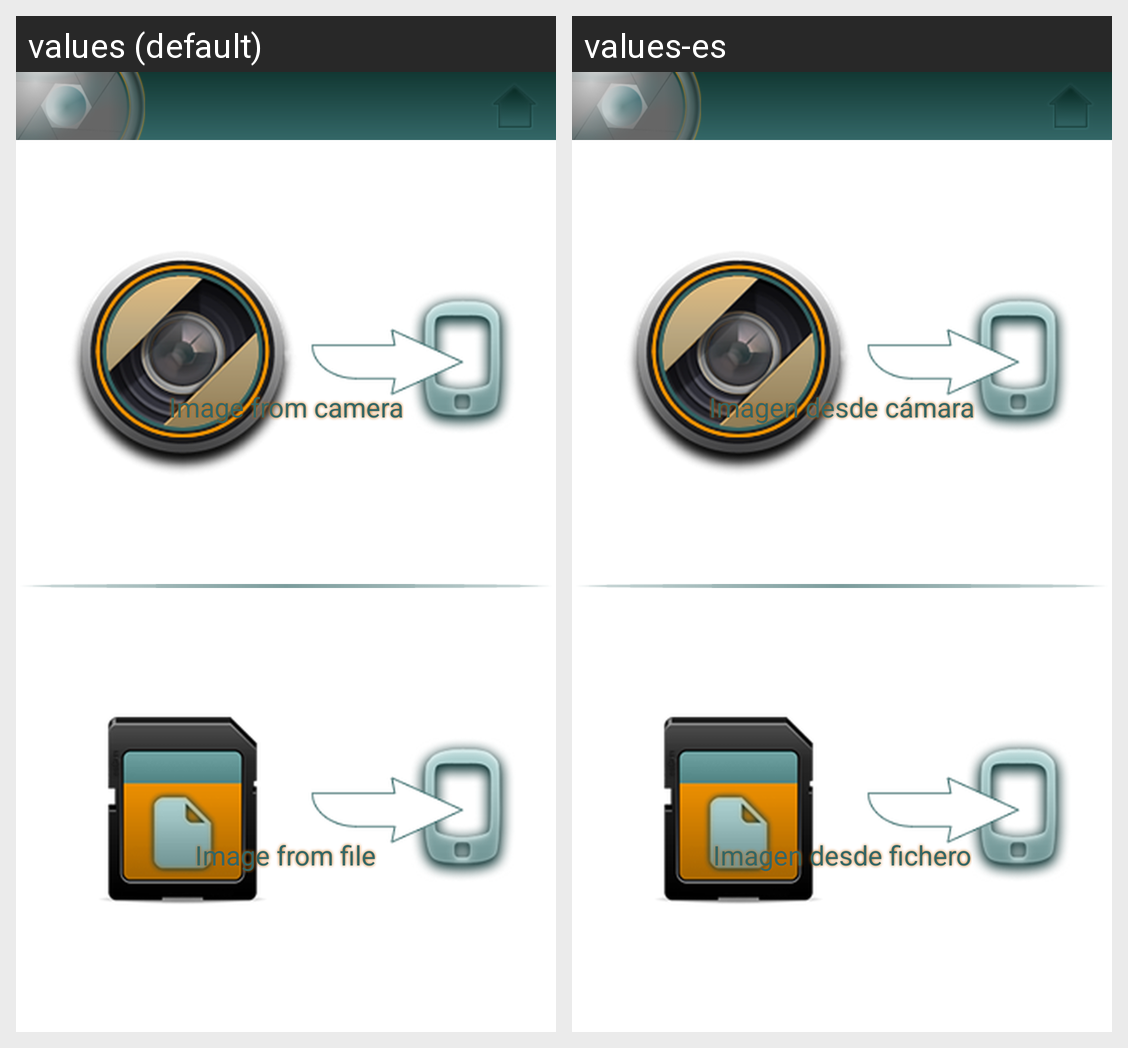

The same Android screen rendered under two of its app's locales, left to right. List the strings drawn on it with the default value and each locale's translation.
Android screen res/layout/activity_main.xml rendered under 2 locales, left to right: values (default), values-es. Device: Nexus 5 (rendered at 1080×1920; each locale shown at half size, 540×960, under a caption strip naming it); theme Theme.main.
Strings drawn on this screen, with the default value and each locale's value (text and hints the layout hard-codes, and strings that could not be matched under every locale, appear in the picture but are not listed):

button_from_camera
  values: Image from camera
  values-es: Imagen desde cámara

button_from_file
  values: Image from file
  values-es: Imagen desde fichero
